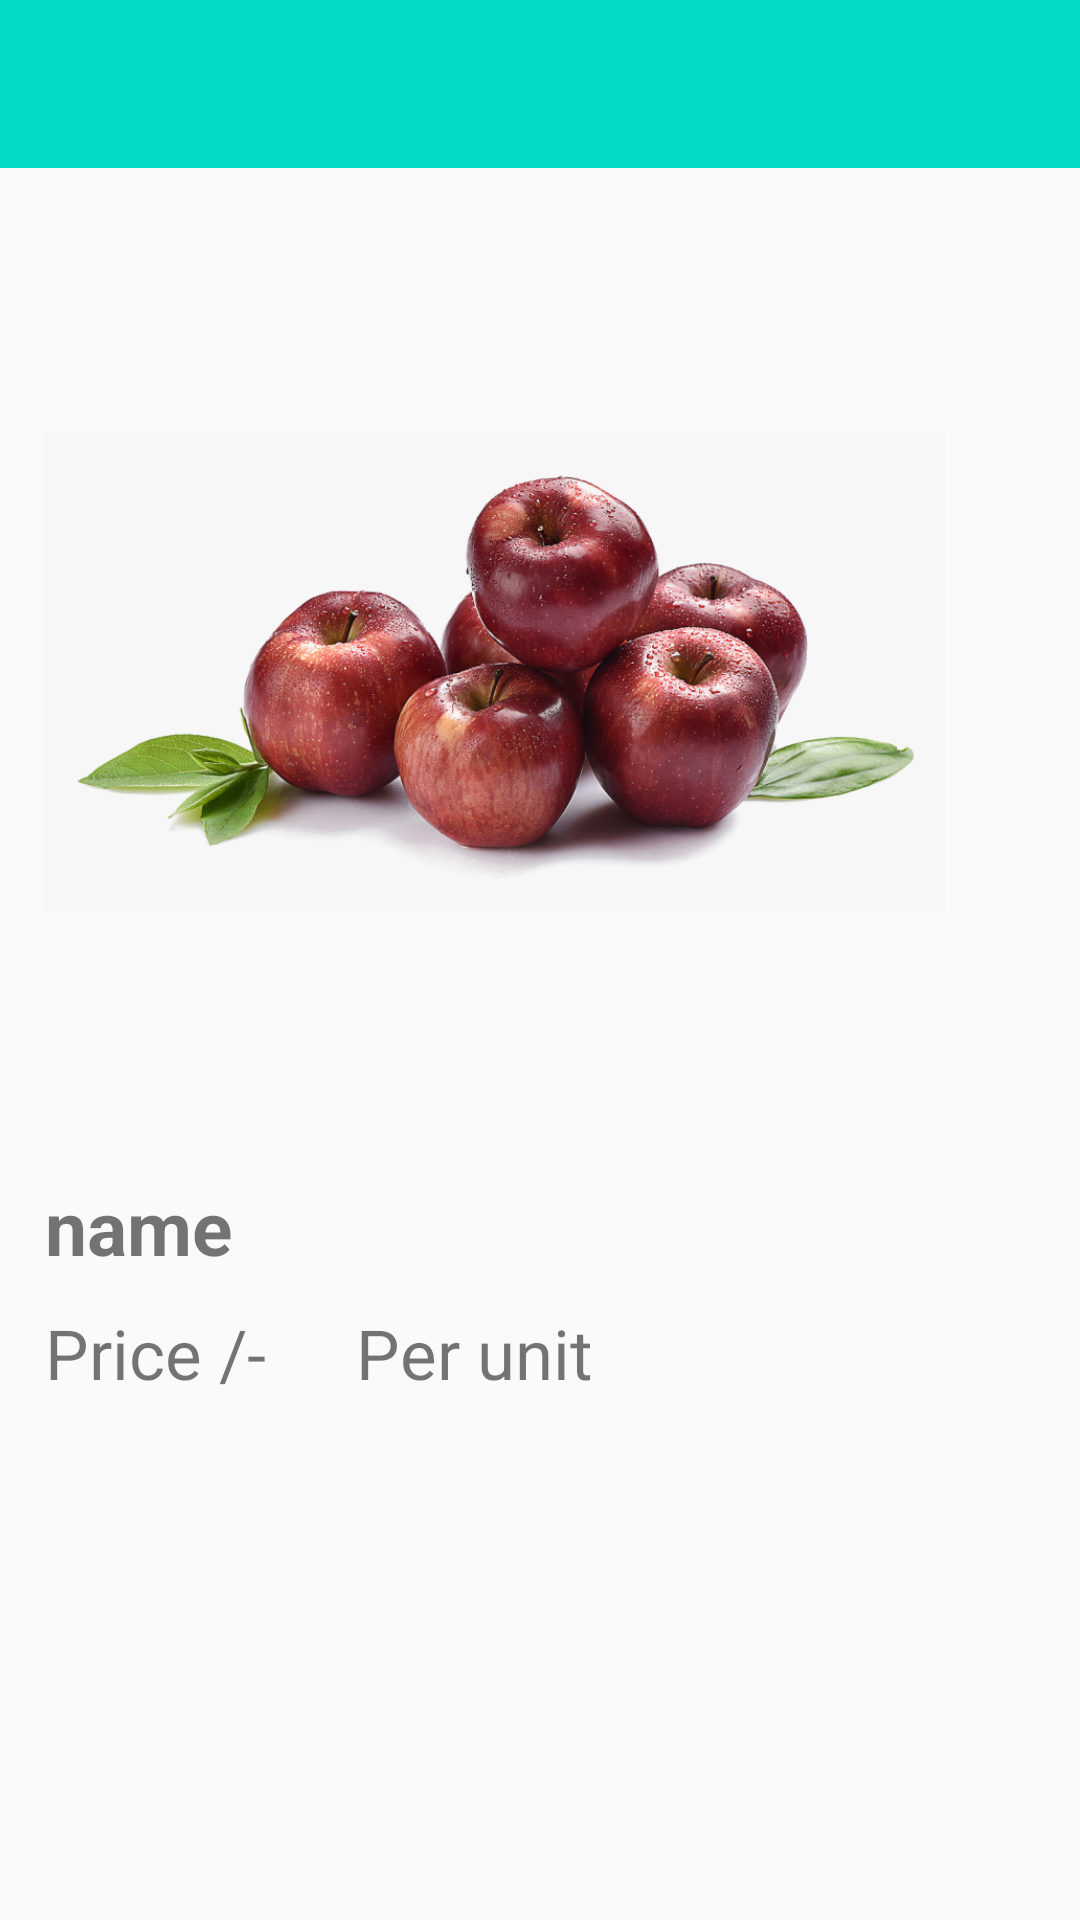

This screen was rendered from an Android layout file. Write that file and the resources it references.
<!-- AndroidManifest.xml: application theme Theme.Ecommarce -->
<!-- res/layout/activity_detail_product.xml -->
<?xml version="1.0" encoding="utf-8"?>
<RelativeLayout xmlns:android="http://schemas.android.com/apk/res/android"
    xmlns:app="http://schemas.android.com/apk/res-auto"
    xmlns:tools="http://schemas.android.com/tools"
    android:layout_width="match_parent"
    android:layout_height="match_parent"
    tools:context=".detail_product">

    <androidx.appcompat.widget.Toolbar
        android:id="@+id/actn_prod"
        android:layout_width="match_parent"
        android:layout_height="?android:actionBarSize"
        android:background="@color/teal_200"

        />

    <ImageView
        android:id="@+id/img"
        android:layout_width="300dp"
        android:layout_height="300dp"
        android:src="@drawable/apple_banne2"
        android:scaleType="fitCenter"
        android:layout_marginVertical="18dp"
        android:layout_below="@+id/actn_prod"
        android:layout_marginHorizontal="15dp"
        />

    <TextView
        android:id="@+id/name"
        android:layout_width="match_parent"
        android:layout_height="wrap_content"
        android:layout_below="@+id/img"
        android:layout_marginHorizontal="15dp"
        android:text="name"
        android:textSize="@dimen/_25dp"
        android:textStyle="bold" />


    <TextView
        android:id="@+id/price"
        android:layout_width="wrap_content"
        android:layout_height="wrap_content"
        android:layout_below="@+id/name"
        android:layout_marginHorizontal="15dp"
        android:layout_marginVertical="@dimen/_10dp"
        android:text="Price /-"
        android:textSize="23sp" />

    <TextView
        android:id="@+id/qnty"
        android:layout_width="wrap_content"
        android:layout_height="wrap_content"
        android:layout_below="@+id/name"
        android:layout_marginHorizontal="15dp"
        android:layout_marginVertical="@dimen/_10dp"
        android:layout_toRightOf="@+id/price"
        android:text="Per unit"
        android:textSize="23sp" />
    <TextView
        android:id="@+id/description"
        android:layout_width="match_parent"
        android:layout_height="wrap_content"
        android:layout_marginVertical="@dimen/_10dp"
        android:layout_below="@+id/qnty"
        android:layout_marginHorizontal="15dp"
        android:textSize="23sp"
        />

</RelativeLayout>
<!-- resources referenced by this layout -->
<resources>
  <color name="teal_200">#FF03DAC5</color>
  <dimen name="_10dp">10dp</dimen>
  <dimen name="_25dp">25dp</dimen>
  <!-- drawable apple_banne2: png bitmap (drawable, 491790 bytes) -->
  <style name="Theme.Ecommarce" parent="Theme.AppCompat.Light.NoActionBar">
          
          <item name="colorPrimary">@color/purple_500</item>
          <item name="colorPrimaryVariant">@color/purple_700</item>
          <item name="colorOnPrimary">@color/white</item>
          
          <item name="colorSecondary">@color/teal_200</item>
          <item name="colorSecondaryVariant">@color/teal_700</item>
          <item name="colorOnSecondary">@color/black</item>
          
          <item name="android:statusBarColor" tools:targetApi="l">?attr/colorPrimaryVariant</item>
          
      </style>
  <color name="purple_500">#FF6200EE</color>
  <color name="purple_700">#FF3700B3</color>
  <color name="white">#FFFFFFFF</color>
  <color name="teal_700">#FF018786</color>
  <color name="black">#FF000000</color>
</resources>
